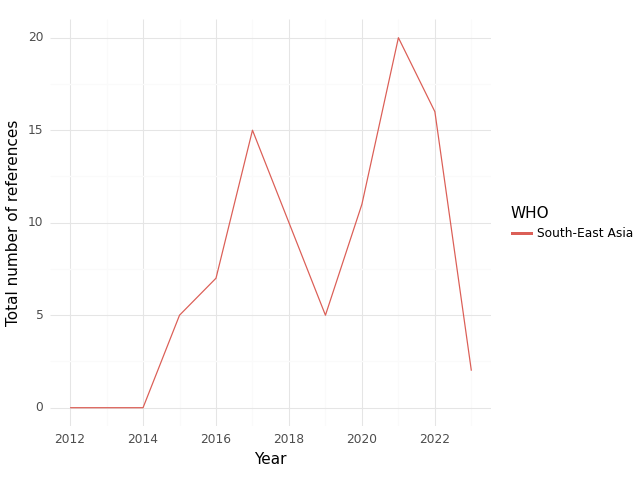

The table this chart was drawn from, first rows:
, WHO, Year, intersection, climate, health, sum
0, South-East Asia, 2012, 0.0, 0.0, 2.0, 2.0
1, South-East Asia, 2013, 0.0, 7.0, 40.0, 47.0
2, South-East Asia, 2014, 0.0, 12.0, 65.0, 77.0
3, South-East Asia, 2015, 5.0, 32.0, 87.0, 124.0
4, South-East Asia, 2016, 7.0, 41.0, 144.0, 192.0
5, South-East Asia, 2017, 15.0, 49.0, 270.0, 334.0
6, South-East Asia, 2018, 10.0, 49.0, 290.0, 349.0
7, South-East Asia, 2019, 5.0, 29.0, 220.0, 254.0
8, South-East Asia, 2020, 11.0, 48.0, 213.0, 272.0
9, South-East Asia, 2021, 20.0, 47.0, 425.0, 492.0
10, South-East Asia, 2022, 16.0, 52.0, 219.0, 287.0
11, South-East Asia, 2023, 2.0, 18.0, 105.0, 125.0
